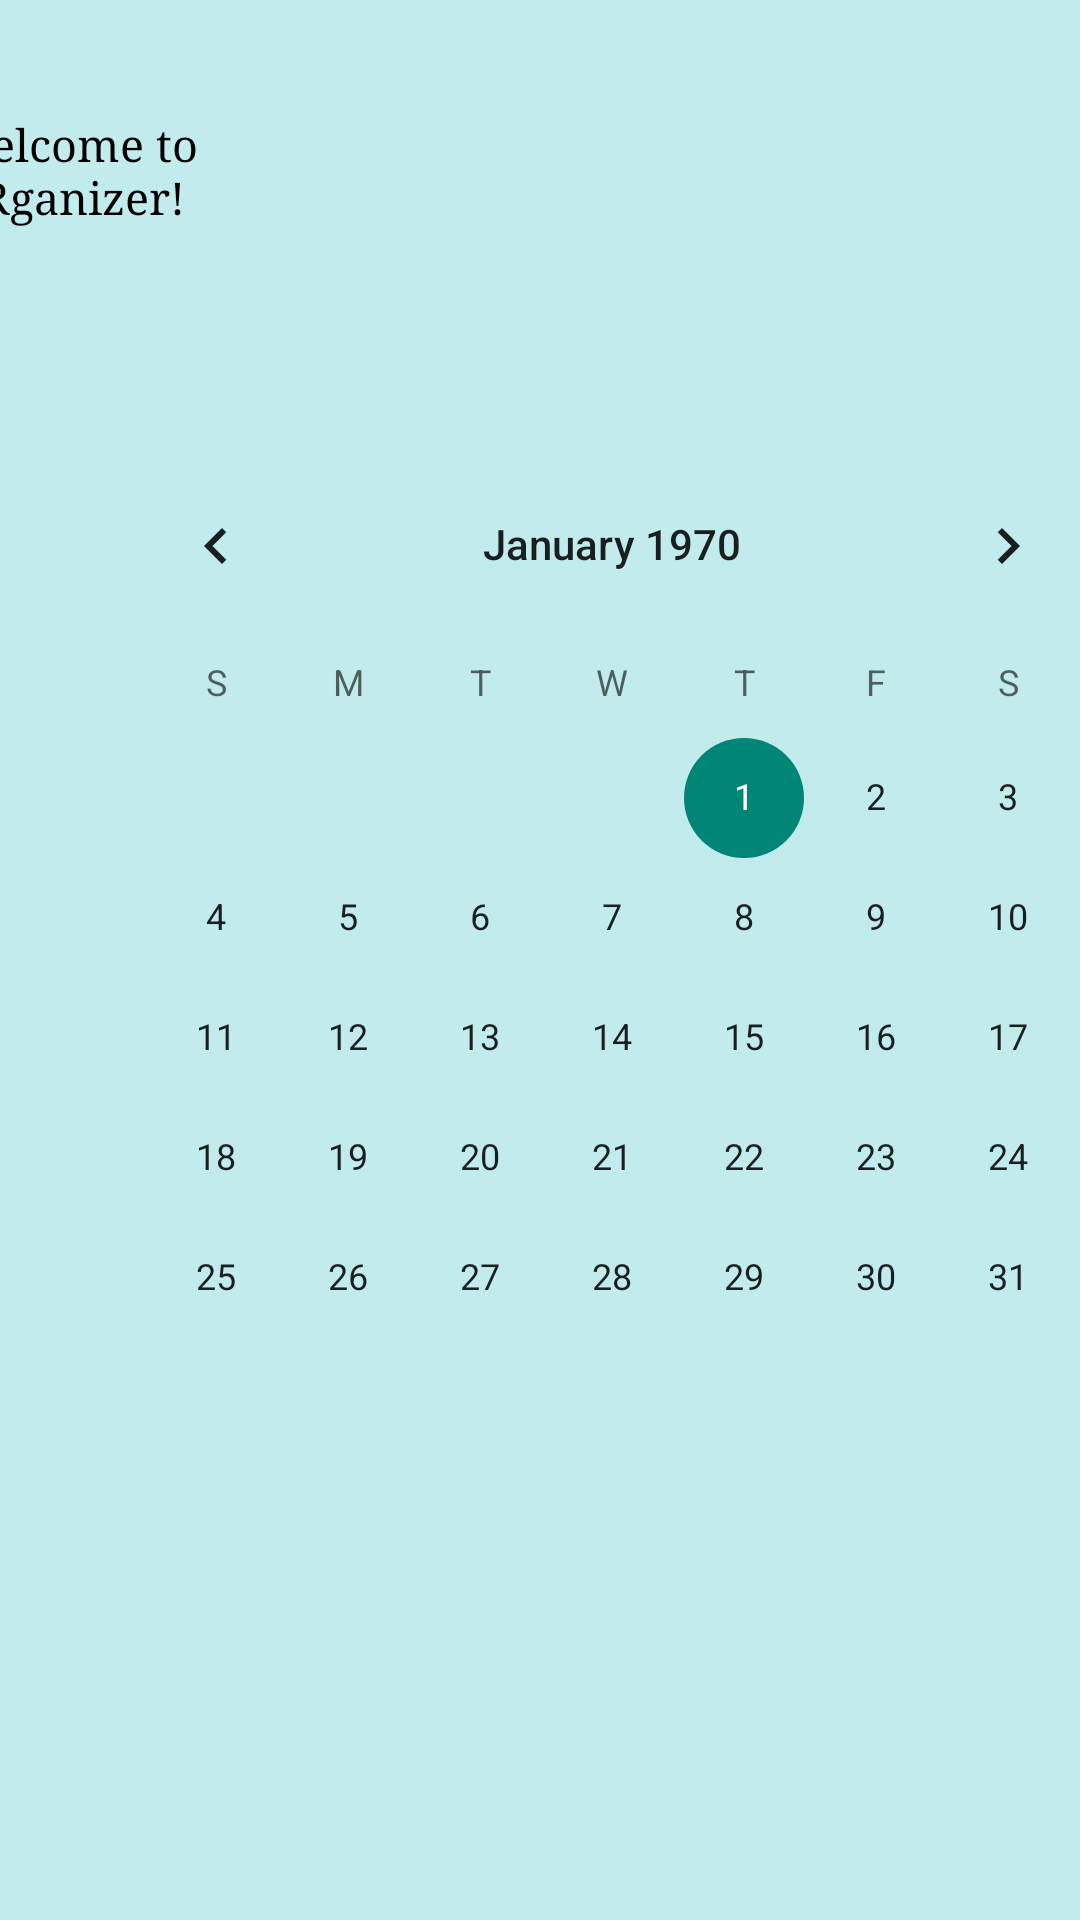

Android layout source for this screen:
<!-- AndroidManifest.xml: application theme Theme.ORganizerP -->
<!-- res/layout/activity_calender.xml -->
<?xml version="1.0" encoding="utf-8"?>
<androidx.constraintlayout.widget.ConstraintLayout xmlns:android="http://schemas.android.com/apk/res/android"
    xmlns:app="http://schemas.android.com/apk/res-auto"
    xmlns:tools="http://schemas.android.com/tools"
    android:id="@+id/main"
    android:layout_width="match_parent"
    android:layout_height="match_parent"
    android:background="#B4ABE6E8"
    android:gravity="center"
    tools:context=".calender">


    <TextView
        android:id="@+id/txtwelcomelogin2"
        android:layout_width="166dp"
        android:layout_height="38dp"
        android:layout_marginTop="38dp"
        android:layout_marginEnd="212dp"
        android:layout_marginBottom="72dp"
        android:fontFamily="serif"
        android:text="Welcome to ORganizer!"
        android:textColor="@color/black"
        android:textSize="15sp"
        app:layout_constraintBottom_toTopOf="@+id/calendarView"
        app:layout_constraintEnd_toEndOf="parent"
        app:layout_constraintStart_toEndOf="@+id/imglogin2"
        app:layout_constraintTop_toTopOf="parent" />

    <ImageView
        android:id="@+id/imglogin2"
        android:layout_width="0dp"
        android:layout_height="0dp"
        android:layout_marginEnd="16dp"
        app:layout_constraintEnd_toStartOf="@+id/txtwelcomelogin2"
        app:layout_constraintStart_toStartOf="parent"
        app:layout_constraintTop_toTopOf="parent"
        app:srcCompat="@drawable/logoor" />

    <CalendarView
        android:id="@+id/calendarView"
        android:layout_width="wrap_content"
        android:layout_height="wrap_content"
        android:layout_marginStart="30dp"
        android:layout_marginBottom="43dp"
        app:layout_constraintBottom_toTopOf="@+id/addeventbtn"
        app:layout_constraintStart_toStartOf="parent"
        app:layout_constraintTop_toBottomOf="@+id/txtwelcomelogin2" />

    <Button
        android:id="@+id/addeventbtn"
        android:layout_width="155dp"
        android:layout_height="0dp"
        android:layout_marginBottom="29dp"
        android:background="#7EF4E8"
        android:text="Add Event"
        app:layout_constraintBottom_toTopOf="@+id/backtohomepagebtn"
        app:layout_constraintEnd_toEndOf="parent"
        app:layout_constraintStart_toStartOf="parent"
        app:layout_constraintTop_toBottomOf="@+id/calendarView" />

    <Button
        android:id="@+id/backtohomepagebtn"
        android:layout_width="155dp"
        android:layout_height="0dp"
        android:layout_marginBottom="88dp"
        android:background="#7EF3E7"
        android:text="Back to Homepage"
        app:layout_constraintBottom_toBottomOf="parent"
        app:layout_constraintEnd_toEndOf="parent"
        app:layout_constraintStart_toStartOf="parent"
        app:layout_constraintTop_toBottomOf="@+id/addeventbtn" />

</androidx.constraintlayout.widget.ConstraintLayout>
<!-- resources referenced by this layout -->
<resources>
  <color name="black">#FF000000</color>
  <!-- drawable logoor: jpeg bitmap (drawable, 201749 bytes) -->
  <style name="Theme.ORganizerP" parent="Base.Theme.ORganizerP" />
  <style name="Base.Theme.ORganizerP" parent="Theme.Design.Light">
          
          
      </style>
</resources>
